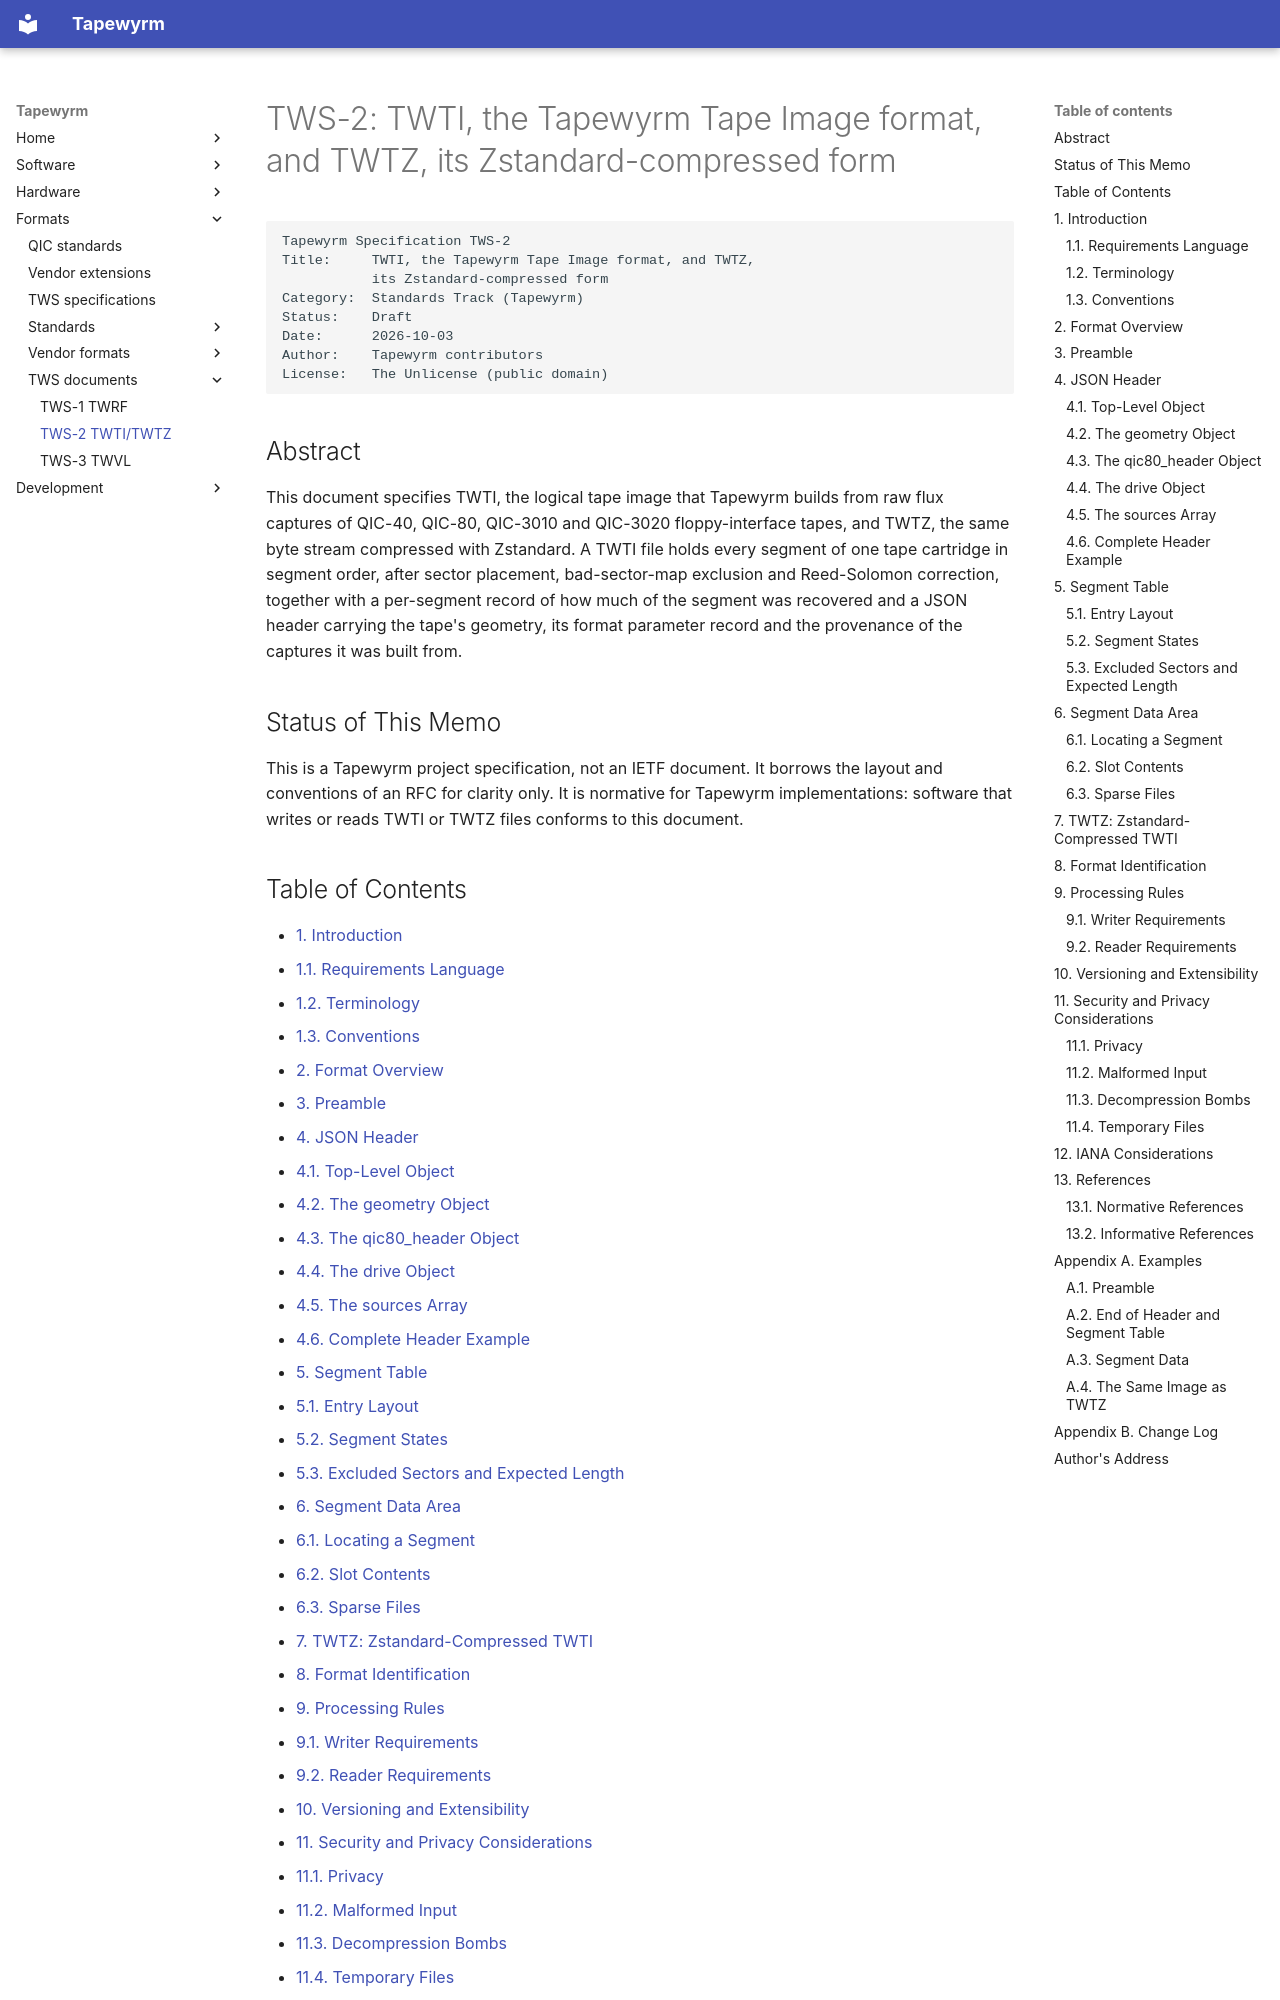

repository: indrora/tapewyrm · page: spec/twti/index.html · generator: mkdocs

# TWS-2: TWTI, the Tapewyrm Tape Image format, and TWTZ, its Zstandard-compressed form

```text
Tapewyrm Specification TWS-2
Title:     TWTI, the Tapewyrm Tape Image format, and TWTZ,
           its Zstandard-compressed form
Category:  Standards Track (Tapewyrm)
Status:    Draft
Date:      2026-10-03
Author:    Tapewyrm contributors
License:   The Unlicense (public domain)
```

## Abstract

This document specifies TWTI, the logical tape image that Tapewyrm builds
from raw flux captures of QIC-40, QIC-80, QIC-3010 and QIC-3020 floppy-interface
tapes, and TWTZ, the same byte stream compressed with Zstandard. A TWTI file
holds every segment of one tape cartridge in segment order, after sector
placement, bad-sector-map exclusion and Reed-Solomon correction, together
with a per-segment record of how much of the segment was recovered and a JSON
header carrying the tape's geometry, its format parameter record and the
provenance of the captures it was built from.

## Status of This Memo

This is a Tapewyrm project specification, not an IETF document. It borrows
the layout and conventions of an RFC for clarity only. It is normative for
Tapewyrm implementations: software that writes or reads TWTI or TWTZ files
conforms to this document.

## Table of Contents

- [1. Introduction](#1-introduction)
  - [1.1. Requirements Language](#11-requirements-language)
  - [1.2. Terminology](#12-terminology)
  - [1.3. Conventions](#13-conventions)
- [2. Format Overview](#2-format-overview)
- [3. Preamble](#3-preamble)
- [4. JSON Header](#4-json-header)
  - [4.1. Top-Level Object](#41-top-level-object)
  - [4.2. The geometry Object](#42-the-geometry-object)
  - [4.3. The qic80_header Object](#43-the-qic80_header-object)
  - [4.4. The drive Object](#44-the-drive-object)
  - [4.5. The sources Array](#45-the-sources-array)
  - [4.6. Complete Header Example](#46-complete-header-example)
- [5. Segment Table](#5-segment-table)
  - [5.1. Entry Layout](#51-entry-layout)
  - [5.2. Segment States](#52-segment-states)
  - [5.3. Excluded Sectors and Expected Length](#53-excluded-sectors-and-expected-length)
- [6. Segment Data Area](#6-segment-data-area)
  - [6.1. Locating a Segment](#61-locating-a-segment)
  - [6.2. Slot Contents](#62-slot-contents)
  - [6.3. Sparse Files](#63-sparse-files)
- [7. TWTZ: Zstandard-Compressed TWTI](#7-twtz-zstandard-compressed-twti)
- [8. Format Identification](#8-format-identification)
- [9. Processing Rules](#9-processing-rules)
  - [9.1. Writer Requirements](#91-writer-requirements)
  - [9.2. Reader Requirements](#92-reader-requirements)
- [10. Versioning and Extensibility](#10-versioning-and-extensibility)
- [11. Security and Privacy Considerations](#11-security-and-privacy-considerations)
  - [11.1. Privacy](#111-privacy)
  - [11.2. Malformed Input](#112-malformed-input)
  - [11.3. Decompression Bombs](#113-decompression-bombs)
  - [11.4. Temporary Files](#114-temporary-files)
- [12. IANA Considerations](#12-iana-considerations)
- [13. References](#13-references)
  - [13.1. Normative References](#131-normative-references)
  - [13.2. Informative References](#132-informative-references)
- [Appendix A. Examples](#appendix-a-examples)
- [Appendix B. Change Log](#appendix-b-change-log)
- [Author's Address](#authors-address)
